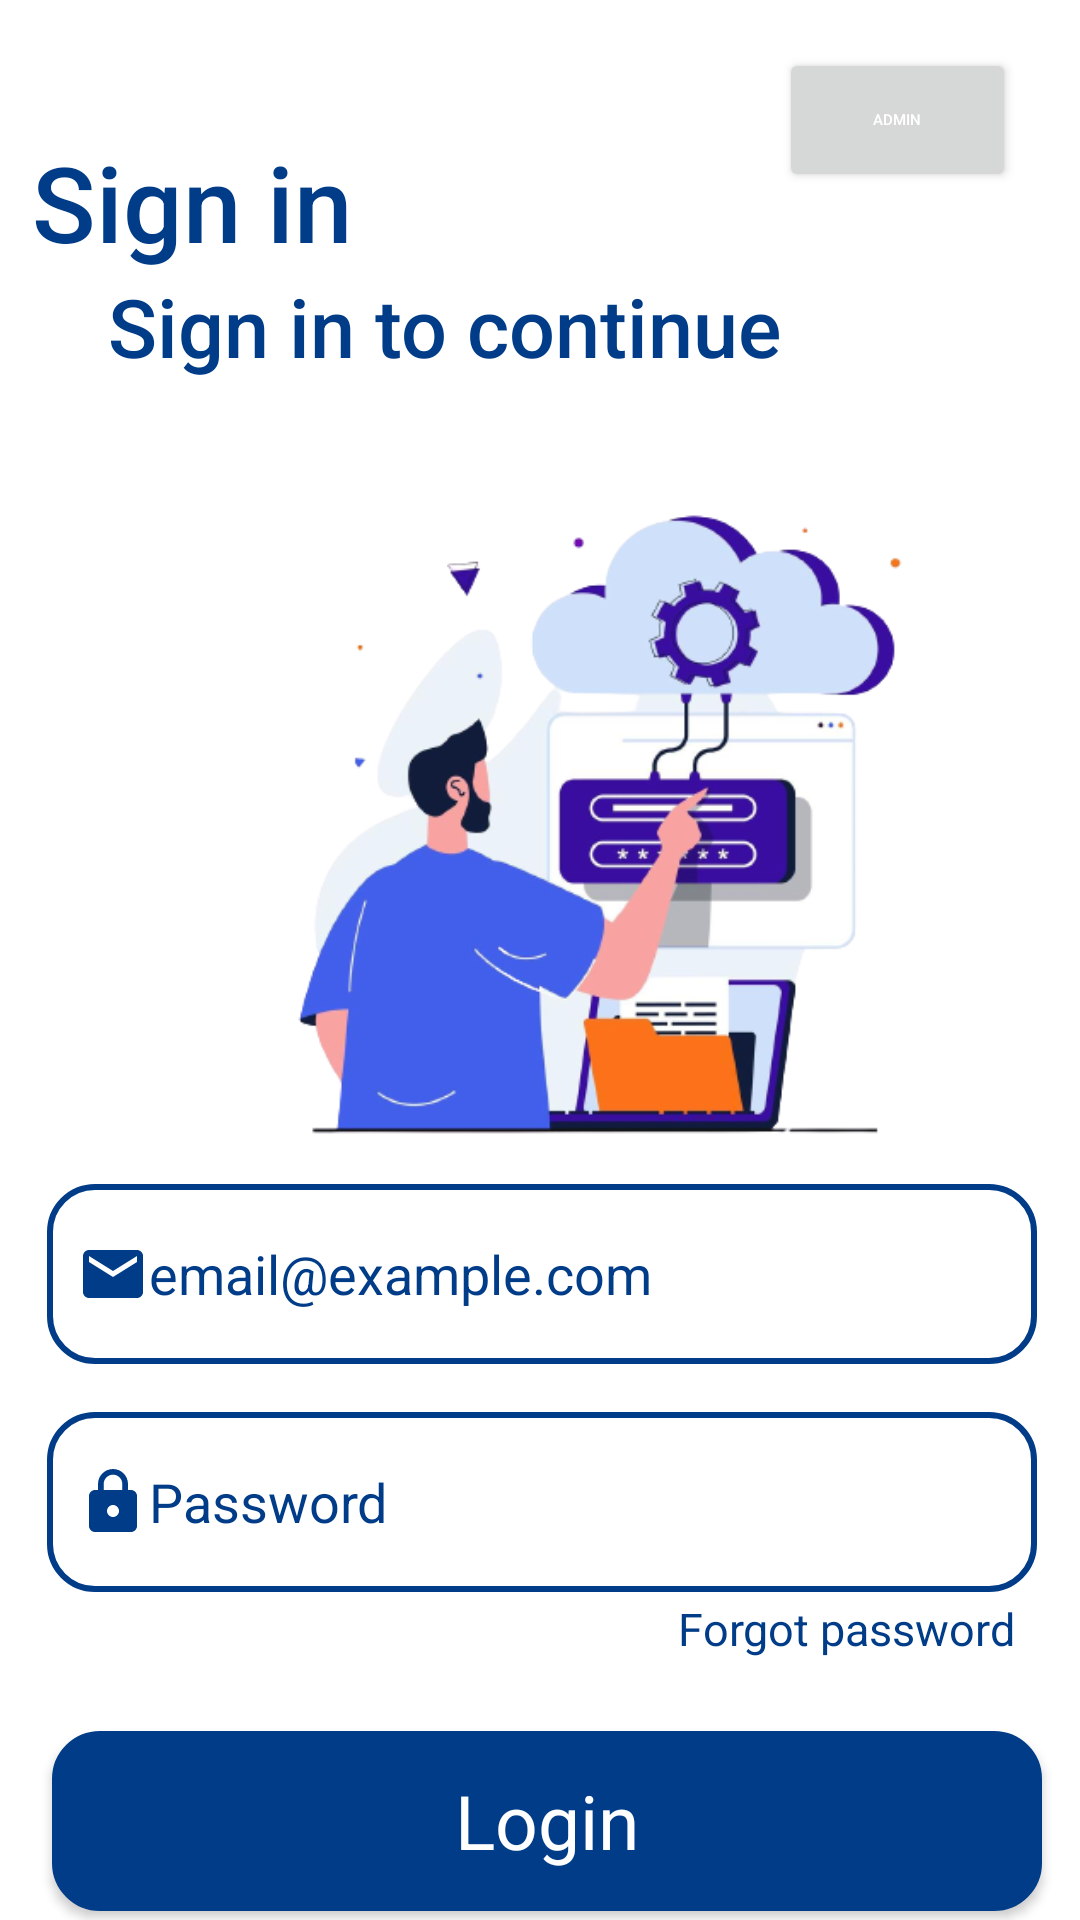

Layout XML and referenced resources for this Android screen:
<!-- AndroidManifest.xml: application theme Theme.303bus -->
<!-- res/layout/activity_main.xml -->
<?xml version="1.0" encoding="utf-8"?>
<androidx.constraintlayout.widget.ConstraintLayout xmlns:android="http://schemas.android.com/apk/res/android"
    xmlns:app="http://schemas.android.com/apk/res-auto"
    xmlns:tools="http://schemas.android.com/tools"
    android:layout_width="match_parent"
    android:layout_height="match_parent"
    android:background="@color/white"
    tools:context=".MainActivity">

    <TextView
        android:id="@+id/titel2"
        android:layout_width="wrap_content"
        android:layout_height="wrap_content"
        android:layout_marginStart="36dp"
        android:layout_marginEnd="120dp"
        android:fontFamily="sans-serif-medium"
        android:text="@string/signintitel2"
        android:textColor="@color/blue"
        android:textSize="27sp"
        app:layout_constraintEnd_toEndOf="parent"
        app:layout_constraintHorizontal_bias="0.0"
        app:layout_constraintStart_toStartOf="parent"
        app:layout_constraintTop_toBottomOf="@+id/titel1" />

    <TextView
        android:id="@+id/titel1"
        android:layout_width="wrap_content"
        android:layout_height="wrap_content"
        android:layout_marginStart="36dp"
        android:layout_marginTop="44dp"
        android:layout_marginEnd="268dp"
        android:layout_marginBottom="1dp"
        android:fontFamily="sans-serif-medium"
        android:text="@string/sigintitel"
        android:textColor="@color/blue"
        android:textSize="35sp"
        app:layout_constraintBottom_toTopOf="@+id/titel2"
        app:layout_constraintEnd_toEndOf="parent"
        app:layout_constraintStart_toStartOf="parent"
        app:layout_constraintTop_toTopOf="parent" />

    <EditText
        android:id="@+id/edpass"
        android:layout_width="330dp"
        android:layout_height="60dp"
        android:layout_marginStart="31dp"
        android:layout_marginTop="16dp"
        android:layout_marginEnd="30dp"
        android:background="@drawable/custom_input"
        android:drawableLeft="@drawable/lock"
        android:focusable="true"
        android:fontFamily="sans-serif"
        android:hint="@string/pass"
        android:inputType="textPassword"
        android:paddingLeft="10dp"
        android:singleLine="false"
        android:textColor="@color/blue"
        android:textColorHint="@color/blue"
        app:layout_constraintEnd_toEndOf="parent"
        app:layout_constraintStart_toStartOf="parent"
        app:layout_constraintTop_toBottomOf="@+id/edemail" />

    <Button
        android:id="@+id/btnlogin"
        android:layout_width="330dp"
        android:layout_height="60dp"
        android:layout_marginStart="31dp"
        android:layout_marginTop="24dp"
        android:layout_marginEnd="30dp"
        android:background="@drawable/button"
        android:fontFamily="sans-serif"
        android:text="Login"
        android:textAllCaps="false"
        android:textColor="@color/white"
        android:textSize="25sp"
        app:layout_constraintEnd_toEndOf="parent"
        app:layout_constraintHorizontal_bias="0.45"
        app:layout_constraintStart_toStartOf="parent"
        app:layout_constraintTop_toBottomOf="@+id/forgotpss" />

    <EditText
        android:id="@+id/edemail"
        android:layout_width="330dp"
        android:layout_height="60dp"
        android:layout_marginStart="31dp"
        android:layout_marginTop="268dp"
        android:layout_marginEnd="30dp"
        android:background="@drawable/custom_input"
        android:drawableLeft="@drawable/email"
        android:focusable="true"
        android:fontFamily="sans-serif"
        android:hint="@string/hintemail"
        android:inputType="textEmailAddress"
        android:paddingLeft="10dp"
        android:singleLine="false"
        android:textColor="@color/blue"
        android:textColorHint="@color/blue"
        app:layout_constraintEnd_toEndOf="parent"
        app:layout_constraintStart_toStartOf="parent"
        app:layout_constraintTop_toBottomOf="@+id/titel2" />

    <ImageView
        android:id="@+id/imageView4"
        android:layout_width="348dp"
        android:layout_height="278dp"
        android:layout_marginStart="24dp"
        android:layout_marginTop="44dp"
        android:layout_marginEnd="16dp"
        app:layout_constraintEnd_toEndOf="parent"
        app:layout_constraintHorizontal_bias="0.0"
        app:layout_constraintStart_toStartOf="parent"
        app:layout_constraintTop_toBottomOf="@+id/titel1"
        app:srcCompat="@drawable/signin3" />

    <TextView
        android:id="@+id/forgotpss"
        android:layout_width="wrap_content"
        android:layout_height="wrap_content"
        android:layout_marginStart="252dp"
        android:layout_marginTop="2dp"
        android:layout_marginEnd="48dp"
        android:fontFamily="sans-serif"
        android:text="Forgot password"
        android:textColor="@color/blue"
        android:textSize="15sp"
        app:layout_constraintEnd_toEndOf="parent"
        app:layout_constraintStart_toStartOf="parent"
        app:layout_constraintTop_toBottomOf="@+id/edpass" />

    <TextView
        android:id="@+id/signup"
        android:layout_width="wrap_content"
        android:layout_height="wrap_content"
        android:layout_marginStart="199dp"
        android:layout_marginTop="8dp"
        android:layout_marginEnd="155dp"
        android:text="@string/signinptitel3"
        app:layout_constraintEnd_toEndOf="parent"
        app:layout_constraintHorizontal_bias="0.666"
        app:layout_constraintStart_toStartOf="parent"
        app:layout_constraintTop_toBottomOf="@+id/btnlogin" />

    <Button
        android:id="@+id/btnadmin"
        android:layout_width="79dp"
        android:layout_height="48dp"
        android:layout_marginStart="176dp"
        android:layout_marginTop="16dp"
        android:layout_marginEnd="42dp"
        android:text="@string/admin"
        android:textColor="@color/white"
        android:textSize="5sp"
        app:layout_constraintEnd_toEndOf="parent"
        app:layout_constraintHorizontal_bias="0.62"
        app:layout_constraintStart_toEndOf="@+id/titel1"
        app:layout_constraintTop_toTopOf="parent"
        tools:ignore="SmallSp" />

</androidx.constraintlayout.widget.ConstraintLayout>
<!-- resources referenced by this layout -->
<resources>
  <color name="blue">#003C88</color>
  <color name="white">#FFFFFFFF</color>
  <!-- drawable button (drawable) -->
  <?xml version="1.0" encoding="utf-8"?>
  
  <selector xmlns:android="http://schemas.android.com/apk/res/android">
      <item android:state_enabled="true" android:state_focused="true">
  
          <shape android:shape="rectangle">
              <solid android:color="@color/blue"/>
              <corners android:radius="15dp"/>
              <stroke android:color="@color/blue" android:width="2dp"/>
          </shape>
      </item>
      <item android:state_enabled="true">
  
          <shape android:shape="rectangle">
              <solid android:color="@color/blue"/>
              <corners android:radius="15dp"/>
              <stroke android:color="@color/blue" android:width="2dp"/>
          </shape>
      </item>
  </selector>
  <!-- drawable custom_input (drawable) -->
  <?xml version="1.0" encoding="utf-8"?>
  
  <selector xmlns:android="http://schemas.android.com/apk/res/android">
      <item android:state_enabled="true" android:state_focused="true">
  
          <shape android:shape="rectangle">
              <solid android:color="@color/white"/>
              <corners android:radius="15dp"/>
              <stroke android:color="@color/blue" android:width="2dp"/>
          </shape>
      </item>
      <item android:state_enabled="true">
  
          <shape android:shape="rectangle">
              <solid android:color="@color/white"/>
              <corners android:radius="15dp"/>
              <stroke android:color="@color/blue" android:width="2dp"/>
          </shape>
      </item>
  </selector>
  <!-- drawable email (drawable) -->
  <vector android:height="24dp" android:tint="#003C88"
      android:viewportHeight="24" android:viewportWidth="24"
      android:width="24dp" xmlns:android="http://schemas.android.com/apk/res/android">
      <path android:fillColor="@android:color/white" android:pathData="M20,4L4,4c-1.1,0 -1.99,0.9 -1.99,2L2,18c0,1.1 0.9,2 2,2h16c1.1,0 2,-0.9 2,-2L22,6c0,-1.1 -0.9,-2 -2,-2zM20,8l-8,5 -8,-5L4,6l8,5 8,-5v2z"/>
  </vector>
  <!-- drawable lock (drawable) -->
  <vector android:height="24dp" android:tint="#003C88"
      android:viewportHeight="24" android:viewportWidth="24"
      android:width="24dp" xmlns:android="http://schemas.android.com/apk/res/android">
      <path android:fillColor="@android:color/white" android:pathData="M18,8h-1L17,6c0,-2.76 -2.24,-5 -5,-5S7,3.24 7,6v2L6,8c-1.1,0 -2,0.9 -2,2v10c0,1.1 0.9,2 2,2h12c1.1,0 2,-0.9 2,-2L20,10c0,-1.1 -0.9,-2 -2,-2zM12,17c-1.1,0 -2,-0.9 -2,-2s0.9,-2 2,-2 2,0.9 2,2 -0.9,2 -2,2zM15.1,8L8.9,8L8.9,6c0,-1.71 1.39,-3.1 3.1,-3.1 1.71,0 3.1,1.39 3.1,3.1v2z"/>
  </vector>
  <!-- drawable signin3: png bitmap (drawable, 96749 bytes) -->
  <string name="admin">Admin</string>
  <string name="hintemail">email@example.com</string>
  <string name="pass">Password</string>
  <string name="sigintitel">Sign in</string>
  <string name="signinptitel3">Dont have an account? Sign up</string>
  <string name="signintitel2">Sign in to continue</string>
  <style name="Theme.303bus" parent="Theme.MaterialComponents.DayNight.DarkActionBar">
          
          <item name="colorPrimary">@color/blue</item>
          <item name="colorPrimaryVariant">@color/blue</item>
          <item name="colorOnPrimary">@color/white</item>
          
          <item name="colorSecondary">@color/blue</item>
          <item name="colorSecondaryVariant">@color/blue</item>
          <item name="colorOnSecondary">@color/blue</item>
          
          <item name="android:statusBarColor">?attr/colorPrimaryVariant</item>
          
      </style>
</resources>
